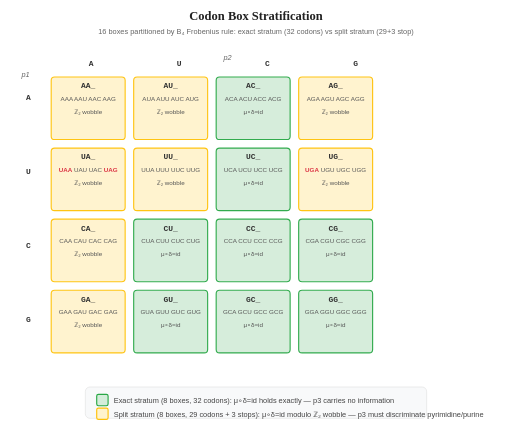
t = 0.00 s
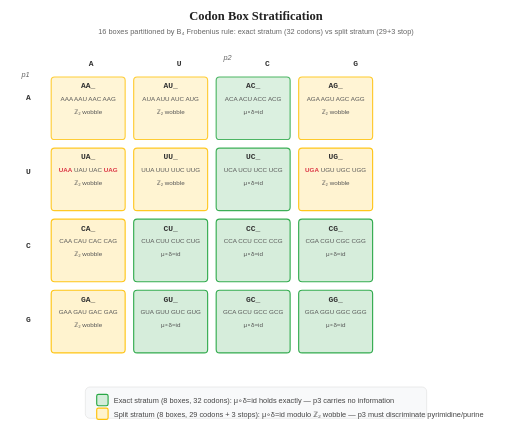
t = 0.90 s
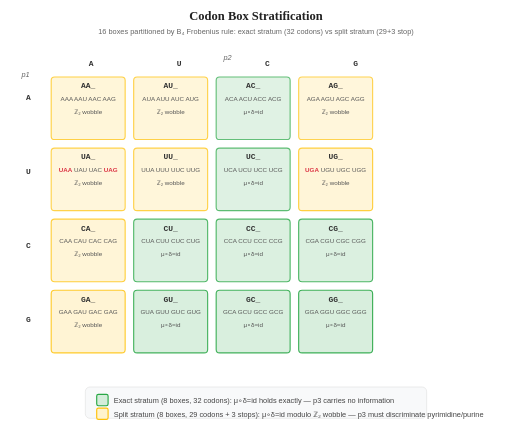
t = 1.80 s
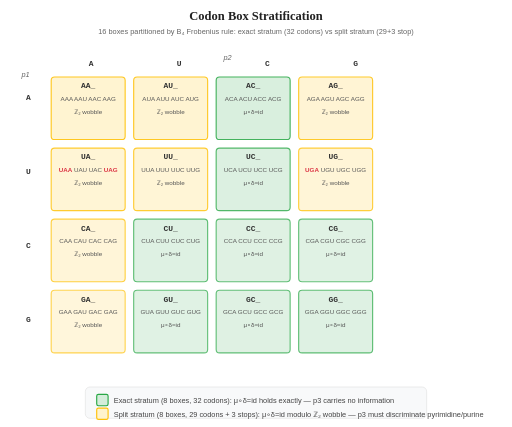
t = 2.70 s
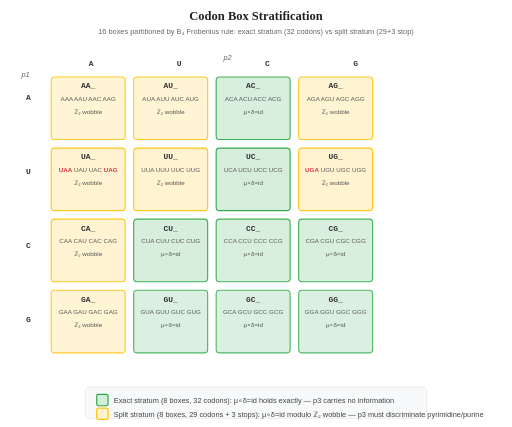
t = 3.60 s
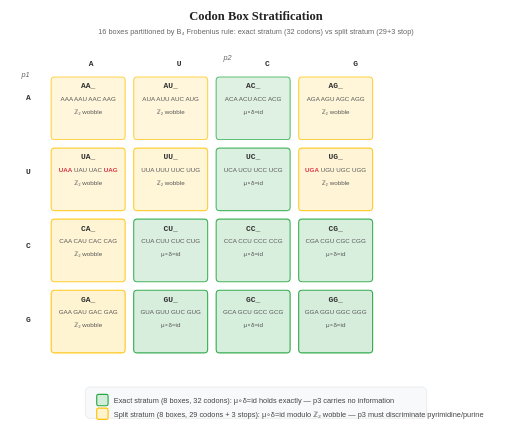
t = 4.50 s

The animated SVG that drew these frames (rendered in a browser with its animation timeline set to each time). Animation: 16 SMIL elements (animate=16), 4 CSS @keyframes rules; one cycle of 4.50 s, repeats indefinitely.

<?xml version="1.0" encoding="UTF-8"?>
<svg xmlns="http://www.w3.org/2000/svg" viewBox="0 0 900 750" width="900" height="750">
  <defs>
    <style>
      .title { font-family: serif; font-size: 22px; text-anchor: middle; font-weight: bold; fill: #222; }
      .caption { font-family: sans-serif; font-size: 13px; text-anchor: middle; fill: #666; }
      .box { stroke-width: 2; }
      .box-label { font-family: monospace; font-size: 14px; font-weight: bold; text-anchor: middle; fill: #333; }
      .box-count { font-family: sans-serif; font-size: 11px; text-anchor: middle; fill: #555; }
      .legend-text { font-family: sans-serif; font-size: 13px; fill: #444; }
      @keyframes exactGlow { 0%,100% { opacity: 1; } 50% { opacity: 0.5; } }
      @keyframes splitGlow { 0%,100% { opacity: 1; } 50% { opacity: 0.6; } }
      @keyframes stopGlow { 0%,100% { opacity: 1; } 50% { opacity: 0.4; } }
      @keyframes slideIn { 0% { transform: translateY(-20px); opacity: 0; } 100% { transform: translateY(0); opacity: 1; } }
    </style>
  </defs>

  <text x="450" y="35" class="title">Codon Box Stratification</text>
  <text x="450" y="60" class="caption">16 boxes partitioned by B₄ Frobenius rule: exact stratum (32 codons) vs split stratum (29+3 stop)</text>

  <!-- Grid of 16 boxes: 4 rows (p1: A, U, C, G) x 4 cols (p2: A, U, C, G) -->
  <!-- Row labels -->
  <text x="50" y="175" class="box-label">A</text>
  <text x="50" y="305" class="box-label">U</text>
  <text x="50" y="435" class="box-label">C</text>
  <text x="50" y="565" class="box-label">G</text>
  <text x="45" y="135" class="caption" style="font-style: italic;">p1</text>

  <!-- Col labels -->
  <text x="160" y="115" class="box-label">A</text>
  <text x="315" y="115" class="box-label">U</text>
  <text x="470" y="115" class="box-label">C</text>
  <text x="625" y="115" class="box-label">G</text>
  <text x="400" y="105" class="caption" style="font-style: italic;">p2</text>

  <!-- Box definitions: (x, y, w, h, fill, stroke, label, exact_bool) -->

  <rect x="90" y="135" width="130" height="110" rx="6" fill="#fff3cd" stroke="#ffc107" stroke-width="2" opacity="0.95">
    <animate attributeName="opacity" values="0.95;0.7;0.95" dur="3s" begin="0.0s" repeatCount="indefinite"/>
  </rect>
  <text x="155" y="155" class="box-label" font-size="13">AA_</text>
  <text x="155" y="177" class="box-count" font-size="10">AAA AAU AAC AAG</text>
  <text x="155" y="200" class="box-count" font-size="10" fill="#888">ℤ₂ wobble</text>
  <rect x="235" y="135" width="130" height="110" rx="6" fill="#fff3cd" stroke="#ffc107" stroke-width="2" opacity="0.95">
    <animate attributeName="opacity" values="0.95;0.7;0.95" dur="3s" begin="0.1s" repeatCount="indefinite"/>
  </rect>
  <text x="300" y="155" class="box-label" font-size="13">AU_</text>
  <text x="300" y="177" class="box-count" font-size="10">AUA AUU AUC AUG</text>
  <text x="300" y="200" class="box-count" font-size="10" fill="#888">ℤ₂ wobble</text>
  <rect x="380" y="135" width="130" height="110" rx="6" fill="#d4edda" stroke="#28a745" stroke-width="2" opacity="0.95">
    <animate attributeName="opacity" values="0.95;0.7;0.95" dur="3s" begin="0.2s" repeatCount="indefinite"/>
  </rect>
  <text x="445" y="155" class="box-label" font-size="13">AC_</text>
  <text x="445" y="177" class="box-count" font-size="10">ACA ACU ACC ACG</text>
  <text x="445" y="200" class="box-count" font-size="10" fill="#888">μ∘δ=id</text>
  <rect x="525" y="135" width="130" height="110" rx="6" fill="#fff3cd" stroke="#ffc107" stroke-width="2" opacity="0.95">
    <animate attributeName="opacity" values="0.95;0.7;0.95" dur="3s" begin="0.30000000000000004s" repeatCount="indefinite"/>
  </rect>
  <text x="590" y="155" class="box-label" font-size="13">AG_</text>
  <text x="590" y="177" class="box-count" font-size="10">AGA AGU AGC AGG</text>
  <text x="590" y="200" class="box-count" font-size="10" fill="#888">ℤ₂ wobble</text>
  <rect x="90" y="260" width="130" height="110" rx="6" fill="#fff3cd" stroke="#ffc107" stroke-width="2" opacity="0.95">
    <animate attributeName="opacity" values="0.95;0.7;0.95" dur="3s" begin="0.4s" repeatCount="indefinite"/>
  </rect>
  <text x="155" y="280" class="box-label" font-size="13">UA_</text>
  <text x="155" y="302" class="box-count" font-size="10"><tspan fill="#dc3545" font-weight="bold">UAA</tspan> UAU UAC <tspan fill="#dc3545" font-weight="bold">UAG</tspan></text>
  <text x="155" y="325" class="box-count" font-size="10" fill="#888">ℤ₂ wobble</text>
  <rect x="235" y="260" width="130" height="110" rx="6" fill="#fff3cd" stroke="#ffc107" stroke-width="2" opacity="0.95">
    <animate attributeName="opacity" values="0.95;0.7;0.95" dur="3s" begin="0.5s" repeatCount="indefinite"/>
  </rect>
  <text x="300" y="280" class="box-label" font-size="13">UU_</text>
  <text x="300" y="302" class="box-count" font-size="10">UUA UUU UUC UUG</text>
  <text x="300" y="325" class="box-count" font-size="10" fill="#888">ℤ₂ wobble</text>
  <rect x="380" y="260" width="130" height="110" rx="6" fill="#d4edda" stroke="#28a745" stroke-width="2" opacity="0.95">
    <animate attributeName="opacity" values="0.95;0.7;0.95" dur="3s" begin="0.6000000000000001s" repeatCount="indefinite"/>
  </rect>
  <text x="445" y="280" class="box-label" font-size="13">UC_</text>
  <text x="445" y="302" class="box-count" font-size="10">UCA UCU UCC UCG</text>
  <text x="445" y="325" class="box-count" font-size="10" fill="#888">μ∘δ=id</text>
  <rect x="525" y="260" width="130" height="110" rx="6" fill="#fff3cd" stroke="#ffc107" stroke-width="2" opacity="0.95">
    <animate attributeName="opacity" values="0.95;0.7;0.95" dur="3s" begin="0.7000000000000001s" repeatCount="indefinite"/>
  </rect>
  <text x="590" y="280" class="box-label" font-size="13">UG_</text>
  <text x="590" y="302" class="box-count" font-size="10"><tspan fill="#dc3545" font-weight="bold">UGA</tspan> UGU UGC UGG</text>
  <text x="590" y="325" class="box-count" font-size="10" fill="#888">ℤ₂ wobble</text>
  <rect x="90" y="385" width="130" height="110" rx="6" fill="#fff3cd" stroke="#ffc107" stroke-width="2" opacity="0.95">
    <animate attributeName="opacity" values="0.95;0.7;0.95" dur="3s" begin="0.8s" repeatCount="indefinite"/>
  </rect>
  <text x="155" y="405" class="box-label" font-size="13">CA_</text>
  <text x="155" y="427" class="box-count" font-size="10">CAA CAU CAC CAG</text>
  <text x="155" y="450" class="box-count" font-size="10" fill="#888">ℤ₂ wobble</text>
  <rect x="235" y="385" width="130" height="110" rx="6" fill="#d4edda" stroke="#28a745" stroke-width="2" opacity="0.95">
    <animate attributeName="opacity" values="0.95;0.7;0.95" dur="3s" begin="0.9s" repeatCount="indefinite"/>
  </rect>
  <text x="300" y="405" class="box-label" font-size="13">CU_</text>
  <text x="300" y="427" class="box-count" font-size="10">CUA CUU CUC CUG</text>
  <text x="300" y="450" class="box-count" font-size="10" fill="#888">μ∘δ=id</text>
  <rect x="380" y="385" width="130" height="110" rx="6" fill="#d4edda" stroke="#28a745" stroke-width="2" opacity="0.95">
    <animate attributeName="opacity" values="0.95;0.7;0.95" dur="3s" begin="1.0s" repeatCount="indefinite"/>
  </rect>
  <text x="445" y="405" class="box-label" font-size="13">CC_</text>
  <text x="445" y="427" class="box-count" font-size="10">CCA CCU CCC CCG</text>
  <text x="445" y="450" class="box-count" font-size="10" fill="#888">μ∘δ=id</text>
  <rect x="525" y="385" width="130" height="110" rx="6" fill="#d4edda" stroke="#28a745" stroke-width="2" opacity="0.95">
    <animate attributeName="opacity" values="0.95;0.7;0.95" dur="3s" begin="1.1s" repeatCount="indefinite"/>
  </rect>
  <text x="590" y="405" class="box-label" font-size="13">CG_</text>
  <text x="590" y="427" class="box-count" font-size="10">CGA CGU CGC CGG</text>
  <text x="590" y="450" class="box-count" font-size="10" fill="#888">μ∘δ=id</text>
  <rect x="90" y="510" width="130" height="110" rx="6" fill="#fff3cd" stroke="#ffc107" stroke-width="2" opacity="0.95">
    <animate attributeName="opacity" values="0.95;0.7;0.95" dur="3s" begin="1.2000000000000002s" repeatCount="indefinite"/>
  </rect>
  <text x="155" y="530" class="box-label" font-size="13">GA_</text>
  <text x="155" y="552" class="box-count" font-size="10">GAA GAU GAC GAG</text>
  <text x="155" y="575" class="box-count" font-size="10" fill="#888">ℤ₂ wobble</text>
  <rect x="235" y="510" width="130" height="110" rx="6" fill="#d4edda" stroke="#28a745" stroke-width="2" opacity="0.95">
    <animate attributeName="opacity" values="0.95;0.7;0.95" dur="3s" begin="1.3s" repeatCount="indefinite"/>
  </rect>
  <text x="300" y="530" class="box-label" font-size="13">GU_</text>
  <text x="300" y="552" class="box-count" font-size="10">GUA GUU GUC GUG</text>
  <text x="300" y="575" class="box-count" font-size="10" fill="#888">μ∘δ=id</text>
  <rect x="380" y="510" width="130" height="110" rx="6" fill="#d4edda" stroke="#28a745" stroke-width="2" opacity="0.95">
    <animate attributeName="opacity" values="0.95;0.7;0.95" dur="3s" begin="1.4000000000000001s" repeatCount="indefinite"/>
  </rect>
  <text x="445" y="530" class="box-label" font-size="13">GC_</text>
  <text x="445" y="552" class="box-count" font-size="10">GCA GCU GCC GCG</text>
  <text x="445" y="575" class="box-count" font-size="10" fill="#888">μ∘δ=id</text>
  <rect x="525" y="510" width="130" height="110" rx="6" fill="#d4edda" stroke="#28a745" stroke-width="2" opacity="0.95">
    <animate attributeName="opacity" values="0.95;0.7;0.95" dur="3s" begin="1.5s" repeatCount="indefinite"/>
  </rect>
  <text x="590" y="530" class="box-label" font-size="13">GG_</text>
  <text x="590" y="552" class="box-count" font-size="10">GGA GGU GGC GGG</text>
  <text x="590" y="575" class="box-count" font-size="10" fill="#888">μ∘δ=id</text>
  <rect x="150" y="680" width="600" height="55" rx="8" fill="#f8f9fa" stroke="#ddd" stroke-width="1"/>
  <rect x="170" y="693" width="20" height="20" rx="3" fill="#d4edda" stroke="#28a745" stroke-width="2"/>
  <text x="200" y="709" class="legend-text">Exact stratum (8 boxes, 32 codons): μ∘δ=id holds exactly — p3 carries no information</text>
  <rect x="170" y="717" width="20" height="20" rx="3" fill="#fff3cd" stroke="#ffc107" stroke-width="2"/>
  <text x="200" y="733" class="legend-text">Split stratum (8 boxes, 29 codons + 3 stops): μ∘δ=id modulo ℤ₂ wobble — p3 must discriminate pyrimidine/purine</text>
</svg>
